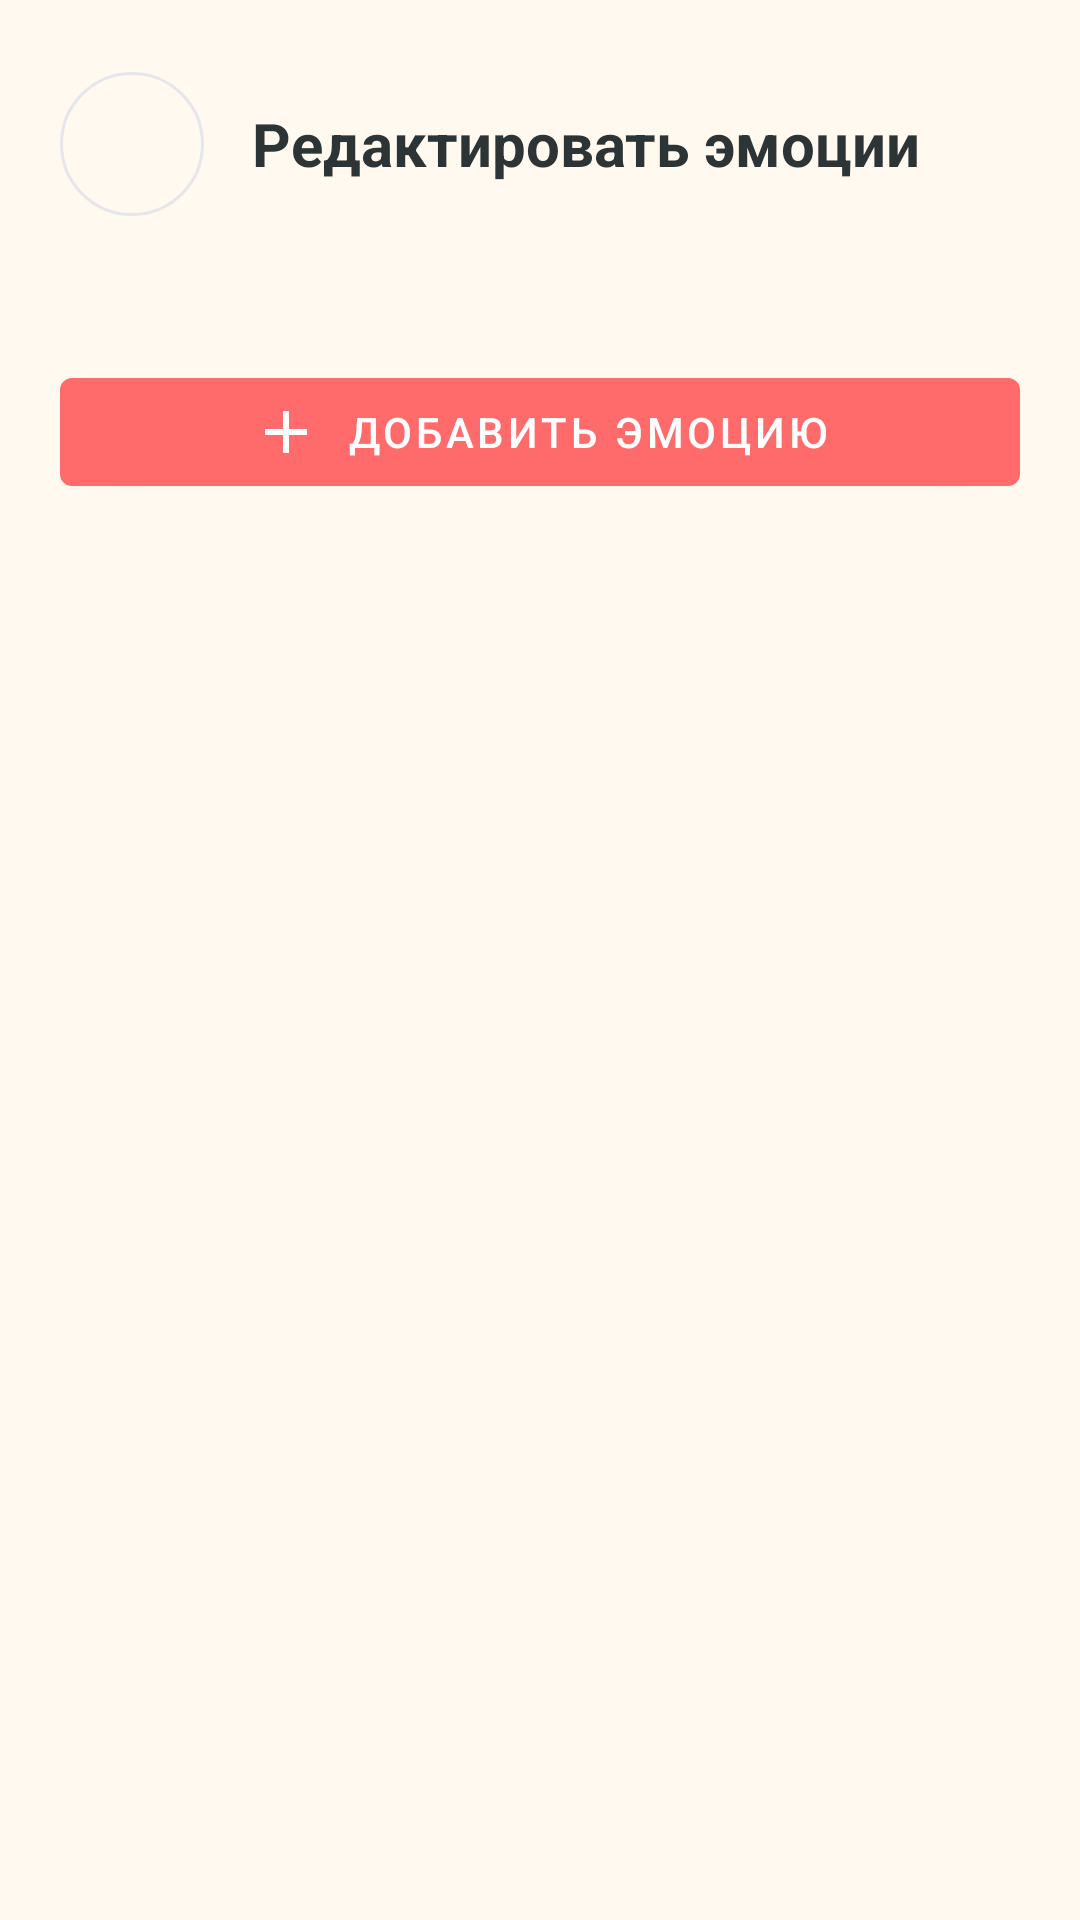

Here is an Android app screen rendered from its layout file. Give the layout XML and the strings, colors and styles it references.
<!-- AndroidManifest.xml: application theme Theme.MyApplication -->
<!-- res/layout/fragment_custom_emotions.xml -->
<?xml version="1.0" encoding="utf-8"?>
<androidx.core.widget.NestedScrollView xmlns:android="http://schemas.android.com/apk/res/android"
    xmlns:app="http://schemas.android.com/apk/res-auto"
    xmlns:tools="http://schemas.android.com/tools"
    android:layout_width="match_parent"
    android:layout_height="match_parent"
    android:background="@color/background"
    android:fillViewport="true"
    android:paddingHorizontal="20dp"
    android:paddingTop="24dp"
    android:paddingBottom="24dp">

    <LinearLayout
        android:layout_width="match_parent"
        android:layout_height="wrap_content"
        android:orientation="vertical">

        
        <LinearLayout
            android:layout_width="match_parent"
            android:layout_height="wrap_content"
            android:layout_marginBottom="24dp"
            android:gravity="center_vertical"
            android:orientation="horizontal">

            <ImageView
                android:id="@+id/back_button"
                android:layout_width="48dp"
                android:layout_height="48dp"
                android:background="@drawable/settings_icon_background"
                android:padding="12dp"
                android:src="@drawable/ic_back"
                app:tint="@color/foreground"
                android:contentDescription="Назад" />

            <TextView
                android:layout_width="0dp"
                android:layout_height="wrap_content"
                android:layout_weight="1"
                android:layout_marginStart="16dp"
                android:text="Редактировать эмоции"
                android:textColor="@color/foreground"
                android:textSize="20sp"
                android:textStyle="bold" />

        </LinearLayout>

        
        <androidx.recyclerview.widget.RecyclerView
            android:id="@+id/recycler_view"
            android:layout_width="match_parent"
            android:layout_height="wrap_content"
            android:clipToPadding="false"
            android:nestedScrollingEnabled="false"
            tools:listitem="@layout/item_custom_emotion" />

        
        <LinearLayout
            android:id="@+id/empty_state"
            android:layout_width="match_parent"
            android:layout_height="wrap_content"
            android:gravity="center"
            android:orientation="vertical"
            android:padding="32dp"
            android:visibility="gone"
            tools:visibility="visible">

            <ImageView
                android:layout_width="96dp"
                android:layout_height="96dp"
                android:alpha="0.3"
                android:src="@drawable/ic_emotion"
                app:tint="@color/muted_foreground" />

            <TextView
                android:layout_width="wrap_content"
                android:layout_height="wrap_content"
                android:layout_marginTop="16dp"
                android:text="Нет пользовательских эмоций"
                android:textColor="@color/muted_foreground"
                android:textSize="16sp" />

            <TextView
                android:layout_width="wrap_content"
                android:layout_height="wrap_content"
                android:layout_marginTop="8dp"
                android:text="Добавьте свои эмоции для быстрого доступа"
                android:textColor="@color/muted_foreground"
                android:textSize="14sp" />

        </LinearLayout>

        
        <com.google.android.material.button.MaterialButton
            android:id="@+id/add_button"
            style="@style/Widget.MaterialComponents.Button"
            android:layout_width="match_parent"
            android:layout_height="wrap_content"
            android:layout_marginTop="24dp"
            android:layout_marginBottom="80dp"
            android:text="Добавить эмоцию"
            app:icon="@drawable/ic_add"
            app:iconGravity="textStart"
            app:iconPadding="8dp" />

        
        <ProgressBar
            android:id="@+id/progress_bar"
            android:layout_width="wrap_content"
            android:layout_height="wrap_content"
            android:layout_gravity="center"
            android:visibility="gone" />

    </LinearLayout>

</androidx.core.widget.NestedScrollView>
<!-- res/layout/item_custom_emotion.xml (included above) -->
<?xml version="1.0" encoding="utf-8"?>
<com.google.android.material.card.MaterialCardView xmlns:android="http://schemas.android.com/apk/res/android"
    xmlns:app="http://schemas.android.com/apk/res-auto"
    xmlns:tools="http://schemas.android.com/tools"
    android:layout_width="match_parent"
    android:layout_height="wrap_content"
    android:layout_marginBottom="12dp"
    app:cardCornerRadius="12dp"
    app:cardElevation="0dp"
    app:strokeWidth="0dp">

    <LinearLayout
        android:layout_width="match_parent"
        android:layout_height="wrap_content"
        android:orientation="horizontal"
        android:padding="16dp"
        android:gravity="center_vertical">

        <LinearLayout
            android:layout_width="0dp"
            android:layout_height="wrap_content"
            android:layout_weight="1"
            android:orientation="vertical">

            <TextView
                android:id="@+id/name_text"
                android:layout_width="wrap_content"
                android:layout_height="wrap_content"
                android:textColor="@color/foreground"
                android:textSize="16sp"
                android:textStyle="bold"
                tools:text="Радость" />

            <TextView
                android:id="@+id/date_text"
                android:layout_width="wrap_content"
                android:layout_height="wrap_content"
                android:layout_marginTop="4dp"
                android:textColor="@color/muted_foreground"
                android:textSize="13sp"
                tools:text="Создано: 15.01.2024" />

        </LinearLayout>

        <ImageView
            android:id="@+id/delete_button"
            android:layout_width="40dp"
            android:layout_height="40dp"
            android:background="@drawable/settings_icon_background"
            android:padding="8dp"
            android:src="@drawable/ic_delete"
            app:tint="@color/mood_bad"
            android:contentDescription="Удалить" />

    </LinearLayout>

</com.google.android.material.card.MaterialCardView>
<!-- resources referenced by this layout -->
<resources>
  <color name="background">#FFF9F0</color>
  <color name="foreground">#2D3436</color>
  <color name="mood_bad">#FF9234</color>
  <color name="muted_foreground">#636E72</color>
  <!-- drawable ic_add (drawable) -->
  <vector xmlns:android="http://schemas.android.com/apk/res/android"
      android:width="24dp"
      android:height="24dp"
      android:viewportWidth="24"
      android:viewportHeight="24"
      android:tint="@color/color_purple">
    <path
        android:fillColor="@android:color/white"
        android:pathData="M19,13h-6v6h-2v-6L5,13v-2h6L11,5h2v6h6v2z"/>
  </vector>
  <!-- drawable ic_delete (drawable) -->
  <vector xmlns:android="http://schemas.android.com/apk/res/android"
      android:width="24dp"
      android:height="24dp"
      android:viewportWidth="24"
      android:viewportHeight="24"
      android:tint="@color/color_red">
    <path
        android:fillColor="@android:color/white"
        android:pathData="M6,19c0,1.1 0.9,2 2,2h8c1.1,0 2,-0.9 2,-2V7H6v12zM19,4h-3.5l-1,-1h-5l-1,1H5v2h14V4z"/>
  </vector>
  <!-- drawable ic_emotion (drawable) -->
  <vector xmlns:android="http://schemas.android.com/apk/res/android"
      android:width="24dp"
      android:height="24dp"
      android:viewportWidth="24"
      android:viewportHeight="24">
      <path
          android:fillColor="@android:color/white"
          android:pathData="M12,2C6.48,2 2,6.48 2,12s4.48,10 10,10 10,-4.48 10,-10S17.52,2 12,2zM12,20c-4.41,0 -8,-3.59 -8,-8s3.59,-8 8,-8 8,3.59 8,8 -3.59,8 -8,8z"/>
      <path
          android:fillColor="@android:color/white"
          android:pathData="M7,10c0.55,0 1,-0.45 1,-1s-0.45,-1 -1,-1 -1,0.45 -1,1 0.45,1 1,1zM17,10c0.55,0 1,-0.45 1,-1s-0.45,-1 -1,-1 -1,0.45 -1,1 0.45,1 1,1zM12,16c2.33,0 4.31,-1.46 5.11,-3.5H6.89c0.8,2.04 2.78,3.5 5.11,3.5z"/>
  </vector>
  <!-- drawable settings_icon_background (drawable) -->
  <?xml version="1.0" encoding="utf-8"?>
  <shape xmlns:android="http://schemas.android.com/apk/res/android">
      <solid android:color="@color/background" />
      <corners android:radius="24dp" />
      <stroke android:width="1dp" android:color="@color/border" />
  </shape>
  <style name="Theme.MyApplication" parent="Theme.MaterialComponents.DayNight.NoActionBar">
          
          <item name="colorPrimary">@color/primary</item>
          <item name="colorPrimaryVariant">@color/color_red</item>
          <item name="colorOnPrimary">@color/primary_foreground</item>
          
          <item name="colorSecondary">@color/secondary</item>
          <item name="colorSecondaryVariant">@color/mood_good</item>
          <item name="colorOnSecondary">@color/secondary_foreground</item>
          
          <item name="android:statusBarColor">@color/background</item>
          
          <item name="android:navigationBarColor">@color/background</item>
          
          <item name="android:windowBackground">@color/background</item>
          
      </style>
  <color name="color_purple">#A855F7</color>
  <color name="color_red">#FF3838</color>
  <color name="border">#E5E7EB</color>
  <color name="primary">#FF6B6B</color>
  <color name="primary_foreground">#FFFFFF</color>
  <color name="secondary">#00D2FF</color>
  <color name="mood_good">#00D2FF</color>
  <color name="secondary_foreground">#FFFFFF</color>
</resources>
